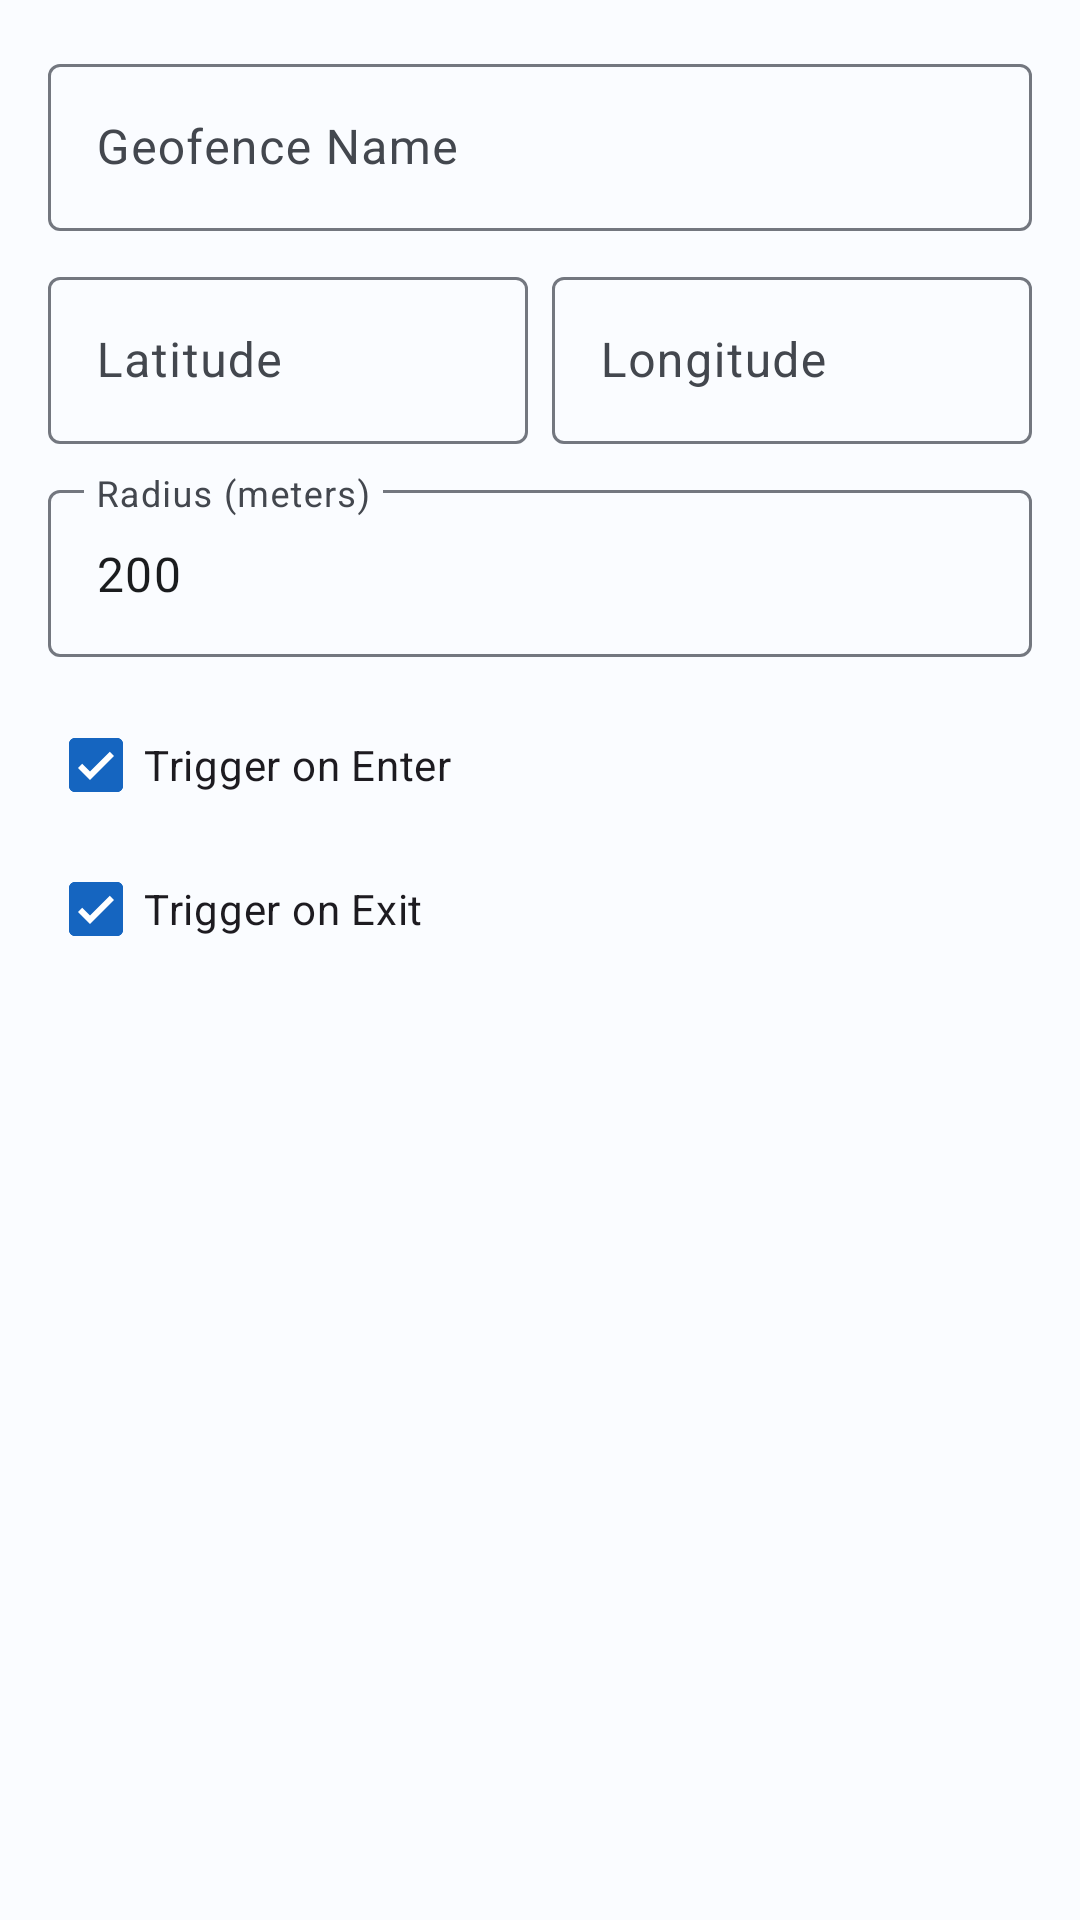

This screen was rendered from an Android layout file. Write that file and the resources it references.
<!-- AndroidManifest.xml: application theme Theme.NineGGPS -->
<!-- res/layout/dialog_add_geofence.xml -->
<?xml version="1.0" encoding="utf-8"?>
<LinearLayout xmlns:android="http://schemas.android.com/apk/res/android"
    android:layout_width="match_parent"
    android:layout_height="wrap_content"
    android:orientation="vertical"
    android:padding="16dp">

    <com.google.android.material.textfield.TextInputLayout
        android:layout_width="match_parent"
        android:layout_height="wrap_content"
        android:hint="Geofence Name"
        android:layout_marginBottom="10dp"
        style="@style/Widget.Material3.TextInputLayout.OutlinedBox">
        <com.google.android.material.textfield.TextInputEditText
            android:id="@+id/etName"
            android:layout_width="match_parent"
            android:layout_height="wrap_content"
            android:inputType="text"/>
    </com.google.android.material.textfield.TextInputLayout>

    <LinearLayout android:layout_width="match_parent" android:layout_height="wrap_content"
        android:orientation="horizontal">

        <com.google.android.material.textfield.TextInputLayout
            android:layout_width="0dp"
            android:layout_height="wrap_content"
            android:layout_weight="1"
            android:hint="Latitude"
            android:layout_marginEnd="8dp"
            android:layout_marginBottom="10dp"
            style="@style/Widget.Material3.TextInputLayout.OutlinedBox">
            <com.google.android.material.textfield.TextInputEditText
                android:id="@+id/etLat"
                android:layout_width="match_parent"
                android:layout_height="wrap_content"
                android:inputType="numberDecimal|numberSigned"/>
        </com.google.android.material.textfield.TextInputLayout>

        <com.google.android.material.textfield.TextInputLayout
            android:layout_width="0dp"
            android:layout_height="wrap_content"
            android:layout_weight="1"
            android:hint="Longitude"
            android:layout_marginBottom="10dp"
            style="@style/Widget.Material3.TextInputLayout.OutlinedBox">
            <com.google.android.material.textfield.TextInputEditText
                android:id="@+id/etLon"
                android:layout_width="match_parent"
                android:layout_height="wrap_content"
                android:inputType="numberDecimal|numberSigned"/>
        </com.google.android.material.textfield.TextInputLayout>
    </LinearLayout>

    <com.google.android.material.textfield.TextInputLayout
        android:layout_width="match_parent"
        android:layout_height="wrap_content"
        android:hint="Radius (meters)"
        android:layout_marginBottom="12dp"
        style="@style/Widget.Material3.TextInputLayout.OutlinedBox">
        <com.google.android.material.textfield.TextInputEditText
            android:id="@+id/etRadius"
            android:layout_width="match_parent"
            android:layout_height="wrap_content"
            android:inputType="numberDecimal"
            android:text="200"/>
    </com.google.android.material.textfield.TextInputLayout>

    <CheckBox
        android:id="@+id/cbOnEnter"
        android:layout_width="wrap_content"
        android:layout_height="wrap_content"
        android:text="Trigger on Enter"
        android:checked="true"/>

    <CheckBox
        android:id="@+id/cbOnExit"
        android:layout_width="wrap_content"
        android:layout_height="wrap_content"
        android:text="Trigger on Exit"
        android:checked="true"/>
</LinearLayout>
<!-- resources referenced by this layout -->
<resources>
  <style name="Theme.NineGGPS" parent="Theme.Material3.DayNight.NoActionBar">
          <item name="colorPrimary">@color/md_theme_light_primary</item>
          <item name="colorOnPrimary">@color/md_theme_light_onPrimary</item>
          <item name="colorPrimaryContainer">@color/md_theme_light_primaryContainer</item>
          <item name="colorOnPrimaryContainer">@color/md_theme_light_onPrimaryContainer</item>
          <item name="colorSecondary">@color/md_theme_light_secondary</item>
          <item name="colorOnSecondary">@color/md_theme_light_onSecondary</item>
          <item name="colorSecondaryContainer">@color/md_theme_light_secondaryContainer</item>
          <item name="colorOnSecondaryContainer">@color/md_theme_light_onSecondaryContainer</item>
          <item name="android:colorBackground">@color/md_theme_light_background</item>
          <item name="colorOnBackground">@color/md_theme_light_onBackground</item>
          <item name="colorSurface">@color/md_theme_light_surface</item>
          <item name="colorOnSurface">@color/md_theme_light_onSurface</item>
          <item name="colorSurfaceVariant">@color/md_theme_light_surfaceVariant</item>
          <item name="colorOnSurfaceVariant">@color/md_theme_light_onSurfaceVariant</item>
          <item name="colorOutline">@color/md_theme_light_outline</item>
          <item name="colorError">@color/md_theme_light_error</item>
          <item name="colorOnError">@color/md_theme_light_onError</item>
          <item name="android:statusBarColor">@android:color/transparent</item>
          <item name="android:windowTranslucentStatus">true</item>
      </style>
  <color name="md_theme_light_primary">#1565C0</color>
  <color name="md_theme_light_onPrimary">#FFFFFF</color>
  <color name="md_theme_light_primaryContainer">#D3E4FF</color>
  <color name="md_theme_light_onPrimaryContainer">#001B3C</color>
  <color name="md_theme_light_secondary">#545F70</color>
  <color name="md_theme_light_onSecondary">#FFFFFF</color>
  <color name="md_theme_light_secondaryContainer">#D8E3F8</color>
  <color name="md_theme_light_onSecondaryContainer">#111C2B</color>
  <color name="md_theme_light_background">#FAFCFF</color>
  <color name="md_theme_light_onBackground">#1A1C1E</color>
  <color name="md_theme_light_surface">#FAFCFF</color>
  <color name="md_theme_light_onSurface">#1A1C1E</color>
  <color name="md_theme_light_surfaceVariant">#DFE2EB</color>
  <color name="md_theme_light_onSurfaceVariant">#43474E</color>
  <color name="md_theme_light_outline">#73777F</color>
  <color name="md_theme_light_error">#BA1A1A</color>
  <color name="md_theme_light_onError">#FFFFFF</color>
</resources>
